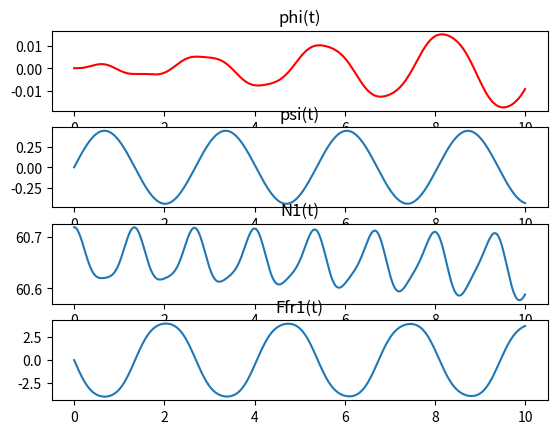
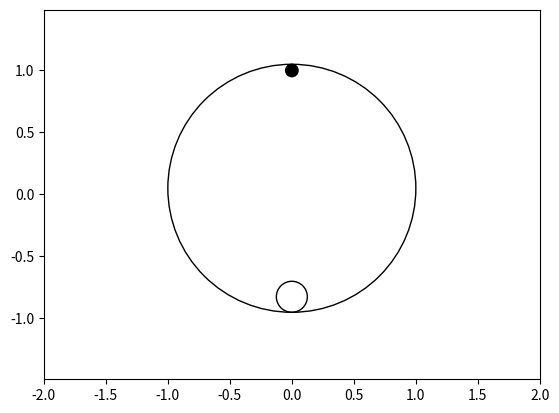

These figures' Python source, in order:
import math

import numpy as np
import sympy
import matplotlib.pyplot as plt
from scipy.integrate import odeint

from matplotlib.animation import FuncAnimation


def SystDiffEq(y, t, m1, m2, a, b, g):
    # y = [phi, psi, phi', psi'] -> dy = [phi', psi', phi'', psi'']
    dy = np.zeros_like(y)
    dy[0] = y[2]
    dy[1] = y[3]

    phi = y[0]
    psi = y[1]
    dphi = y[2]
    dpsi = y[3]

    # a11 * phi'' + a12 * psi'' = b1
    # a21 * phi'' + a22 * psi'' = b2

    a11 = (m1 + m2) * 2 * a
    a12 = -m2 * b * (1 - np.cos(psi - phi))
    b1 = -(m1 + m2) * g * np.sin(phi) + m2 * b * np.sin(psi - phi) * dpsi ** 2

    a21 = a * (1 - np.cos(psi - phi))
    a22 = -2 * b
    b2 = g * np.sin(psi) + a * np.sin(psi - phi) * dphi ** 2

    detA = a11 * a22 - a12 * a21
    detA1 = b1 * a22 - a12 * b2
    detA2 = a11 * b2 - b1 * a21

    dy[2] = detA1 / detA
    dy[3] = detA2 / detA

    return dy


# Дано:
g = 9.8
m1 = 4
m2 = 2
r1 = 1
r2 = 0.125
r3 = 0.05
a = r1 - r3
b = r1 - r2
t0 = 0
phi0 = 0
psi0 = 0
dphi0 = 0
dpsi0 = np.pi / 3

# Задаю функции phi(t) и psi(t)

step = 1000

t = np.linspace(0, 10, step)

y0 = np.array([phi0, psi0, dphi0, dpsi0])

Y = odeint(SystDiffEq, y0, t, (m1, m2, a, b, g))

phi = Y[:, 0]
psi = Y[:, 1]
dphi = Y[:, 2]
dpsi = Y[:, 3]

ddphi = np.zeros_like(t)
ddpsi = np.zeros_like(t)
for i in np.arange(len(t)):
    ddphi[i], ddpsi[i] = SystDiffEq(Y[i], t[i], m1, m2, a, b, g)[2:]

# Задаю функции N1 и Fft1 - реакции опоры и трения

N1 = (m1 + m2) * (g * np.cos(phi) + a * dphi ** 2) + \
     m2 * b * (ddpsi * np.sin(phi - psi) + dpsi ** 2 * np.cos(phi - psi))

Ffr1 = (m1 + m2) * (g * np.sin(phi) + a * ddphi) + \
       m2 * b * (ddpsi * np.cos(psi - phi) - dpsi ** 2 * np.sin(psi - phi))

fgrt = plt.figure()
phiplt = fgrt.add_subplot(4, 1, 1)
plt.title("phi(t)")
phiplt.plot(t, phi, color='r')
psiplt = fgrt.add_subplot(4, 1, 2)
plt.title("psi(t)")
psiplt.plot(t, psi)
n1plt = fgrt.add_subplot(4, 1, 3)
plt.title("N1(t)")
n1plt.plot(t, N1)
ffr1plt = fgrt.add_subplot(4, 1, 4)
plt.title("Ffr1(t)")
ffr1plt.plot(t, Ffr1)
fgrt.show()

# Анимация
fig = plt.figure()
gr = fig.add_subplot(1, 1, 1)
gr.axis('equal')


def rotation2D(x, y, angle):
    Rx = x * np.cos(angle) - y * np.sin(angle)
    Ry = x * np.sin(angle) + y * np.cos(angle)
    return Rx, Ry


Ox, Oy = 0, 1

pO = plt.Circle((Ox, Oy), r3, color='black')

C1x = np.linspace(0, 10, step)
C1y = np.linspace(0, 10, step)

for i in range(len(phi)):
    Rx, Ry = rotation2D(0, -a, phi[i])
    C1x[i] = Ox + Rx
    C1y[i] = Oy + Ry

C2x = np.linspace(0, 10, step)
C2y = np.linspace(0, 10, step)

for i in range(len(phi)):
    Rx, Ry = rotation2D(0, -b, psi[i])
    C2x[i] = C1x[i] + Rx
    C2y[i] = C1y[i] + Ry

gr.add_patch(pO)

A1 = plt.Circle((C1x[0], C1y[0]), r1, color='black', fill=False)
A2 = plt.Circle((C2x[0], C2y[0]), r2, color='black', fill=False)

gr.add_patch(A1)
gr.add_patch(A2)


def animate(i):
    A1.center = (C1x[i], C1y[i])
    A2.center = (C2x[i], C2y[i])


gr.set(xlim=[-2, 2], ylim=[-2, 2])

anim = FuncAnimation(fig, animate, frames=step, interval=1)

plt.show()
